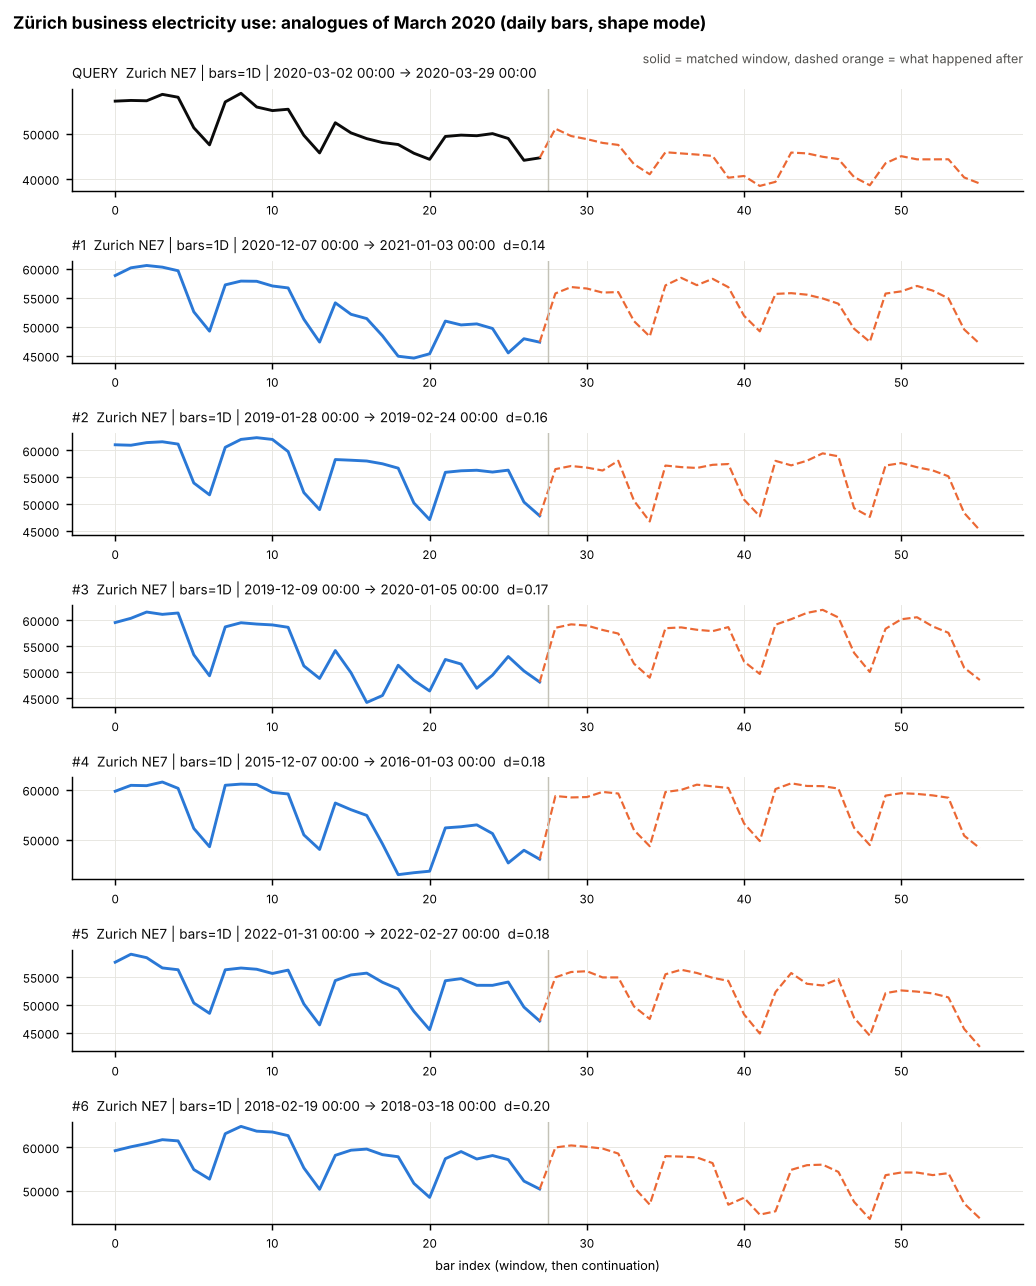

The data file committed next to this chart (first rows):
entity, timeframe, start, end, distance, next_peak_raw, next_peak_in_window_sd
Zurich NE7, 1D, 2020-12-07, 2021-01-03, 0.136, 58429, 1.157
Zurich NE7, 1D, 2019-01-28, 2019-02-24, 0.158, 59462, 0.62
Zurich NE7, 1D, 2019-12-09, 2020-01-05, 0.175, 61990, 1.601
Zurich NE7, 1D, 2015-12-07, 2016-01-03, 0.178, 61306, 1.246
Zurich NE7, 1D, 2022-01-31, 2022-02-27, 0.185, 56294, 0.7593
Zurich NE7, 1D, 2018-02-19, 2018-03-18, 0.196, 60451, 0.5952
Zurich NE7, 1D, 2021-12-06, 2022-01-02, 0.197, 58471, 0.805
Zurich NE7, 1D, 2020-01-20, 2020-02-16, 0.201, 59212, 0.7002
